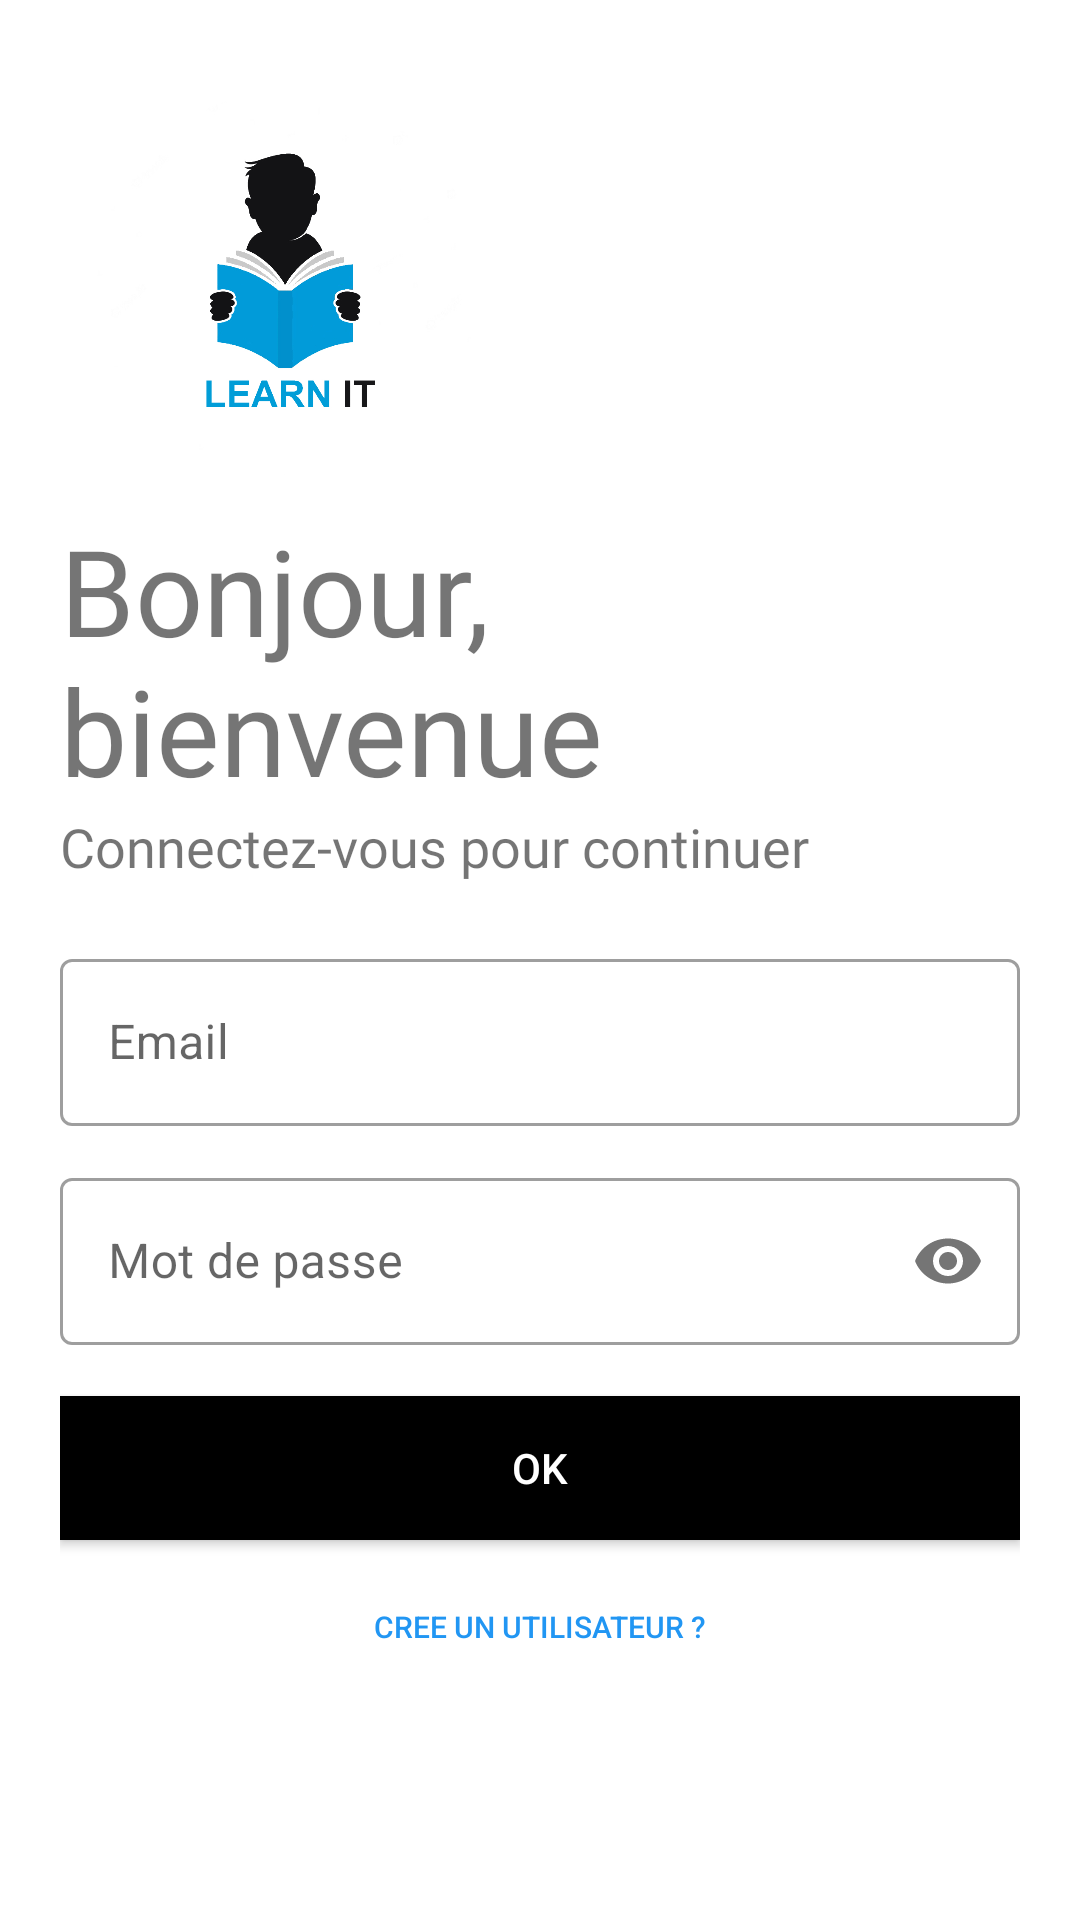

Here is an Android app screen rendered from its layout file. Give the layout XML and the strings, colors and styles it references.
<!-- AndroidManifest.xml: application theme Theme.ApplicationEducative -->
<!-- res/layout/activity_login.xml -->
<?xml version="1.0" encoding="utf-8"?>
<LinearLayout xmlns:android="http://schemas.android.com/apk/res/android"
    xmlns:app="http://schemas.android.com/apk/res-auto"
    xmlns:tools="http://schemas.android.com/tools"
    android:layout_width="match_parent"
    android:layout_height="match_parent"
    tools:context=".LoginActivity"
    android:orientation="vertical"
    android:padding="20dp">

    <ImageView
        android:id="@+id/logoImage"
        android:layout_width="150dp"
        android:layout_height="150dp"
        android:src="@drawable/logor"/>

    <TextView
        android:layout_width="wrap_content"
        android:layout_height="wrap_content"
        android:text="Bonjour, bienvenue"
        android:textSize="40sp"
        android:fontFamily="@font/antic"/>
    
    <TextView
        android:id="@+id/slogan_name"
        android:layout_width="wrap_content"
        android:layout_height="wrap_content"
        android:text="Connectez-vous pour continuer"
        android:textSize="18sp"
        android:fontFamily="@font/antic"/>

    <LinearLayout
        android:layout_width="match_parent"
        android:layout_height="wrap_content"
        android:layout_marginTop="20dp"
        android:layout_marginBottom="20dp"
        android:orientation="vertical">

        <com.google.android.material.textfield.TextInputLayout
            android:id="@+id/email"
            style="@style/Widget.MaterialComponents.TextInputLayout.OutlinedBox"
            android:layout_width="match_parent"
            android:layout_height="73dp"
            android:hint="Email">

            <com.google.android.material.textfield.TextInputEditText
                android:layout_width="match_parent"
                android:layout_height="wrap_content" />

        </com.google.android.material.textfield.TextInputLayout>

        <com.google.android.material.textfield.TextInputLayout
            android:id="@+id/password"
            style="@style/Widget.MaterialComponents.TextInputLayout.OutlinedBox"
            android:layout_width="match_parent"
            android:layout_height="73dp"
            app:passwordToggleEnabled="true"
            android:hint="Mot de passe">

            <com.google.android.material.textfield.TextInputEditText
                android:layout_width="match_parent"
                android:layout_height="wrap_content"
                android:inputType="textPassword"/>

        </com.google.android.material.textfield.TextInputLayout>

        <Button
            android:id="@+id/loginbtn"
            android:layout_width="match_parent"
            android:layout_height="wrap_content"
            android:background="#000"
            android:text="OK"
            android:textColor="#fff"
            android:layout_marginTop="5dp"
            android:layout_marginBottom="5dp"/>

        <Button
            android:id="@+id/signuptobtn"
            android:layout_width="match_parent"
            android:layout_height="wrap_content"
            android:background="#00000000"
            android:text="Cree un utilisateur ?"
            android:textColor="@color/purple_500"
            android:textSize="10sp"/>

    </LinearLayout>
</LinearLayout>
<!-- resources referenced by this layout -->
<resources>
  <color name="purple_500">#2196F3</color>
  <!-- drawable logor: png bitmap (drawable, 89050 bytes) -->
  <style name="Theme.ApplicationEducative" parent="Theme.MaterialComponents.DayNight.DarkActionBar">
          
          <item name="colorPrimary">@color/purple_500</item>
          <item name="colorPrimaryVariant">@color/purple_700</item>
          <item name="colorOnPrimary">@color/white</item>
          
          <item name="colorSecondary">@color/teal_200</item>
          <item name="colorSecondaryVariant">@color/teal_700</item>
          <item name="colorOnSecondary">@color/black</item>
          
          <item name="android:statusBarColor" tools:targetApi="l">?attr/colorPrimaryVariant</item>
          
      </style>
  <color name="purple_700">#019bd9</color>
  <color name="white">#FFFFFFFF</color>
  <color name="teal_200">#FF03DAC5</color>
  <color name="teal_700">#FF018786</color>
  <color name="black">#FF000000</color>
</resources>
